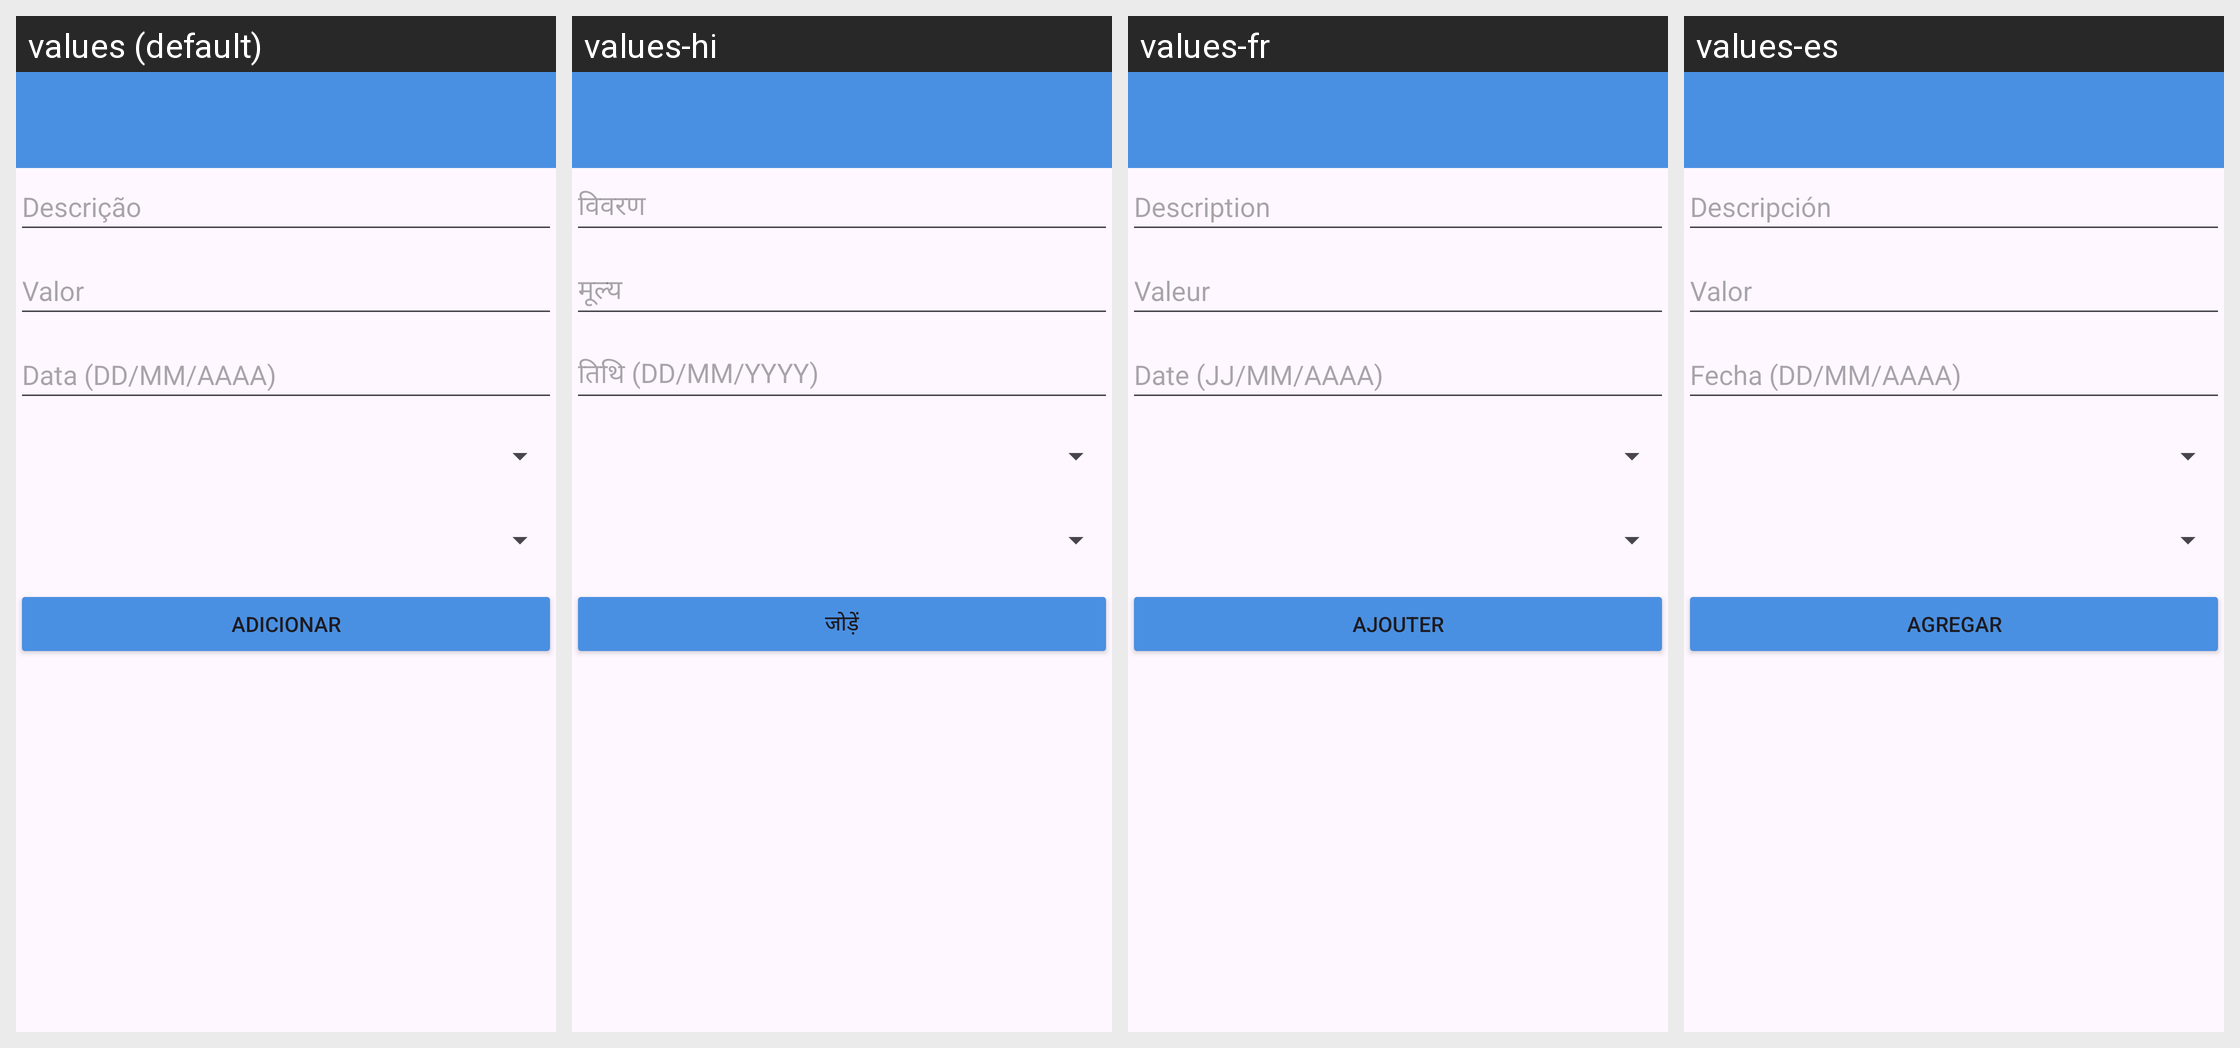

Translations of the strings shown on this Android screen, per locale in the grid:
Android screen res/layout/activity_planilha.xml rendered under 4 locales, left to right: values (default), values-hi, values-fr, values-es. Device: Nexus 5 (rendered at 1080×1920; each locale shown at half size, 540×960, under a caption strip naming it); theme Base.Theme.Immigrant_Economy.
Other locales in the repository, not shown: values-en, values-ht, values-zh-rCN.
Strings drawn on this screen, with the default value and each locale's value (text and hints the layout hard-codes, and strings that could not be matched under every locale, appear in the picture but are not listed):

descri_oo
  values: Descrição
  values-hi: विवरण
  values-fr: Description
  values-es: Descripción

valor
  values: Valor
  values-hi: मूल्य
  values-fr: Valeur
  values-es: Valor

data_dd_mm_aaaa
  values: Data (DD/MM/AAAA)
  values-hi: तिथि (DD/MM/YYYY)
  values-fr: Date (JJ/MM/AAAA)
  values-es: Fecha (DD/MM/AAAA)

adicionar
  values: Adicionar
  values-hi: जोड़ें
  values-fr: Ajouter
  values-es: Agregar
